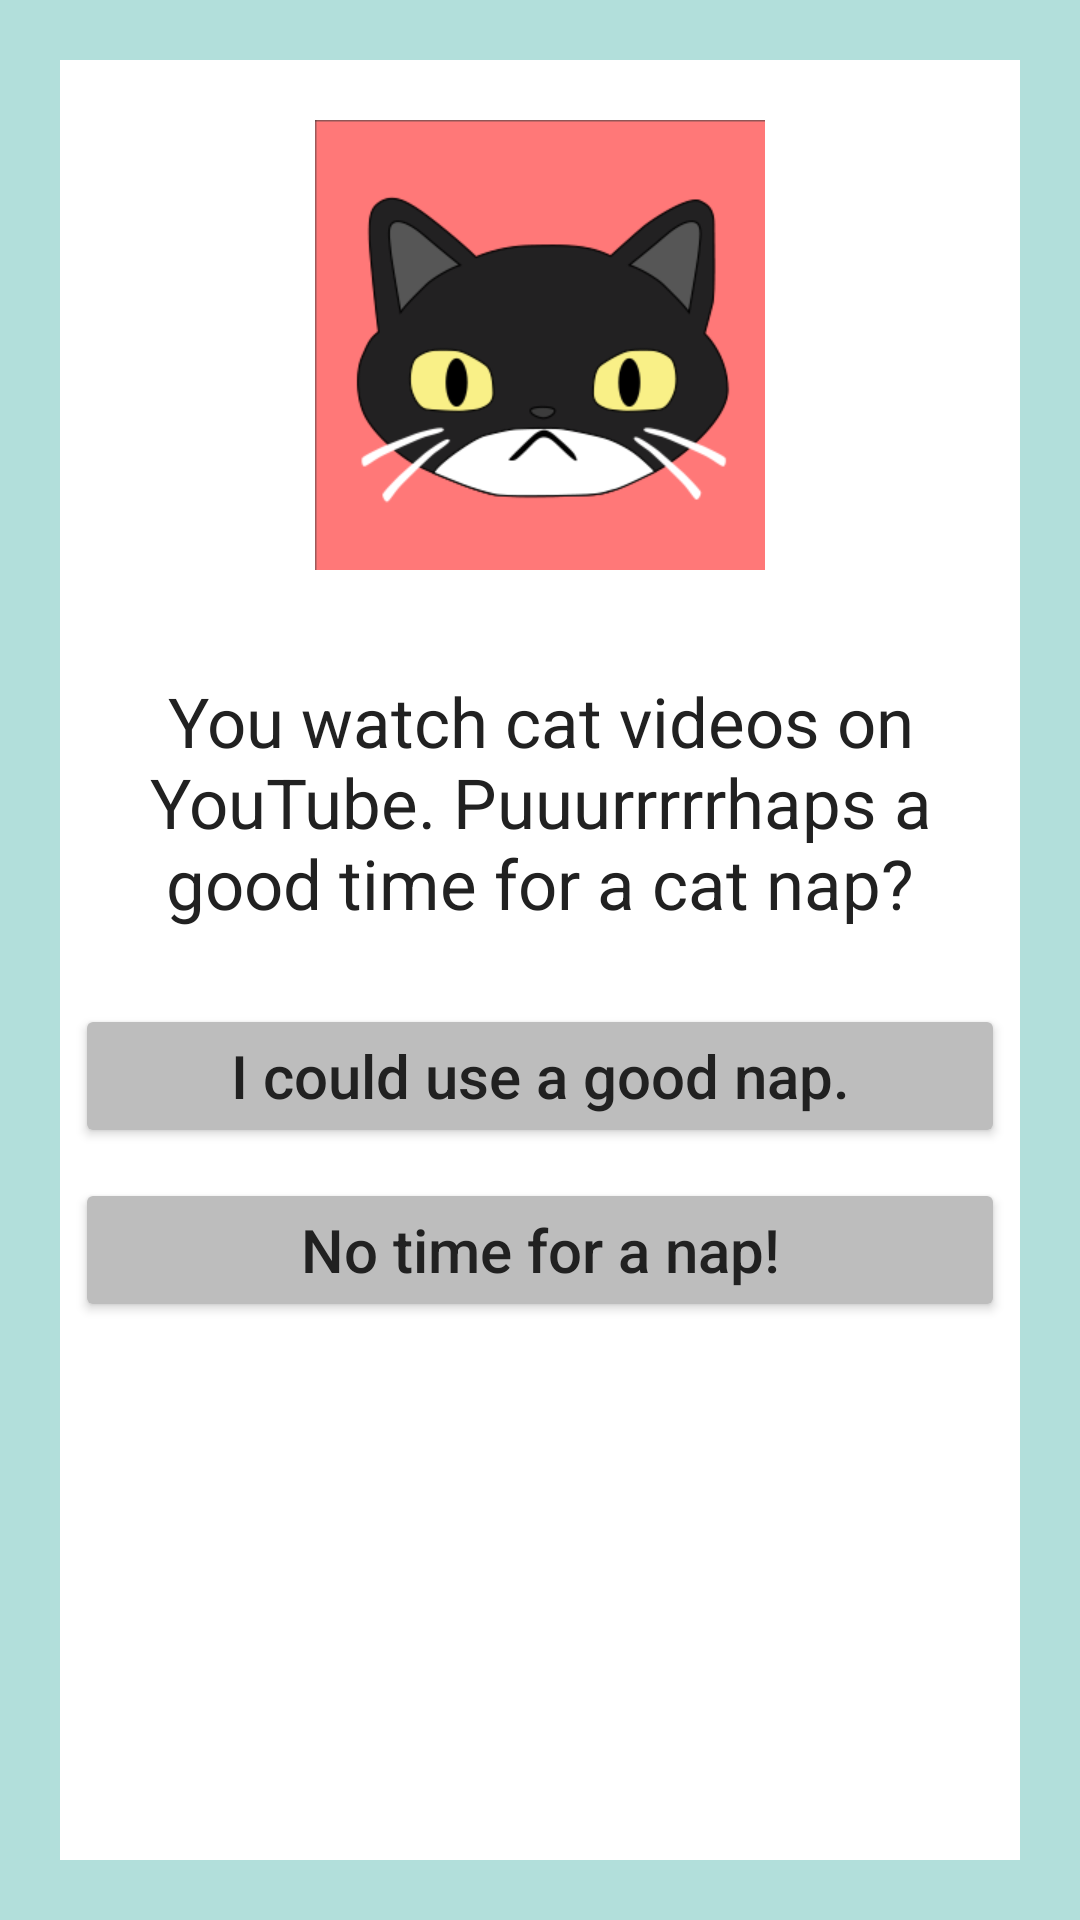

This screen was rendered from an Android layout file. Write that file and the resources it references.
<!-- AndroidManifest.xml: application theme AppTheme -->
<!-- res/layout/activity_page_4b.xml -->
<RelativeLayout xmlns:android="http://schemas.android.com/apk/res/android"
    xmlns:tools="http://schemas.android.com/tools"
    android:layout_width="match_parent"
    android:layout_height="match_parent"
    android:background="#B2DFDB"
    tools:context="com.example.android.choosewisely.Page_1">

    <RelativeLayout
        android:layout_width="wrap_content"
        android:layout_height="wrap_content"
        android:background="#FFFFFF"
        android:layout_alignParentTop="true"
        android:layout_alignParentLeft="true"
        android:layout_alignParentBottom="true"
        android:layout_alignParentRight="true"
        android:layout_margin="20dp">

        <LinearLayout
            android:layout_width="match_parent"
            android:layout_height="match_parent"
            android:orientation="vertical">

            <ImageView
                tools:ignore="ContentDescription"
                android:layout_width="150dp"
                android:layout_height="150dp"
                android:layout_marginTop="20dp"
                android:layout_marginBottom="15dp"
                android:src="@drawable/cat_4b"
                android:layout_gravity="center"/>

            <TextView
                android:layout_width="wrap_content"
                android:layout_height="wrap_content"
                android:layout_gravity="center"
                android:layout_margin="20dp"
                android:textAllCaps="false"
                android:textColor="#212121"
                android:textSize="23sp"
                android:textAlignment="center"
                android:text="You watch cat videos on YouTube. Puuurrrrrhaps a good time for a cat nap?"/>

            <Button
                android:id="@+id/button_4c"
                android:layout_width="match_parent"
                android:layout_height="wrap_content"
                android:layout_gravity="center_horizontal"
                android:backgroundTint="#BDBDBD"
                android:textColor="#212121"
                android:layout_margin="5dp"
                android:textAllCaps="false"
                android:textSize="20sp"
                android:text="I could use a good nap."
                android:onClick="open_Page_5c"/>
            <Button
                android:id="@+id/button_4d"
                android:layout_width="match_parent"
                android:layout_height="wrap_content"
                android:layout_gravity="center_horizontal"
                android:backgroundTint="#BDBDBD"
                android:textColor="#212121"
                android:layout_margin="5dp"
                android:textAllCaps="false"
                android:textSize="20sp"
                android:text="No time for a nap!"
                android:onClick="open_Page_5d"/>
        </LinearLayout>
    </RelativeLayout>


</RelativeLayout>
<!-- resources referenced by this layout -->
<resources>
  <!-- drawable cat_4b: png bitmap (drawable, 67803 bytes) -->
</resources>
